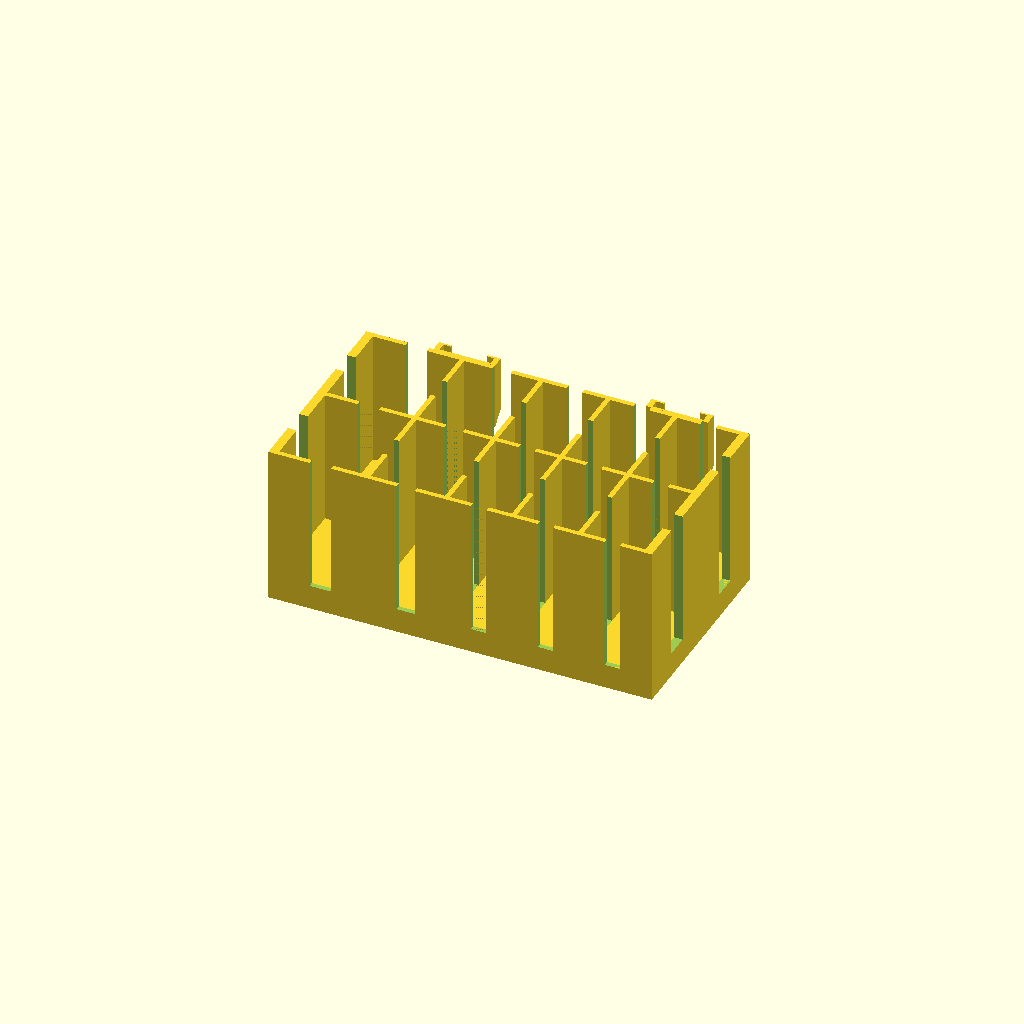
Cell 1: the model at its default parameters.
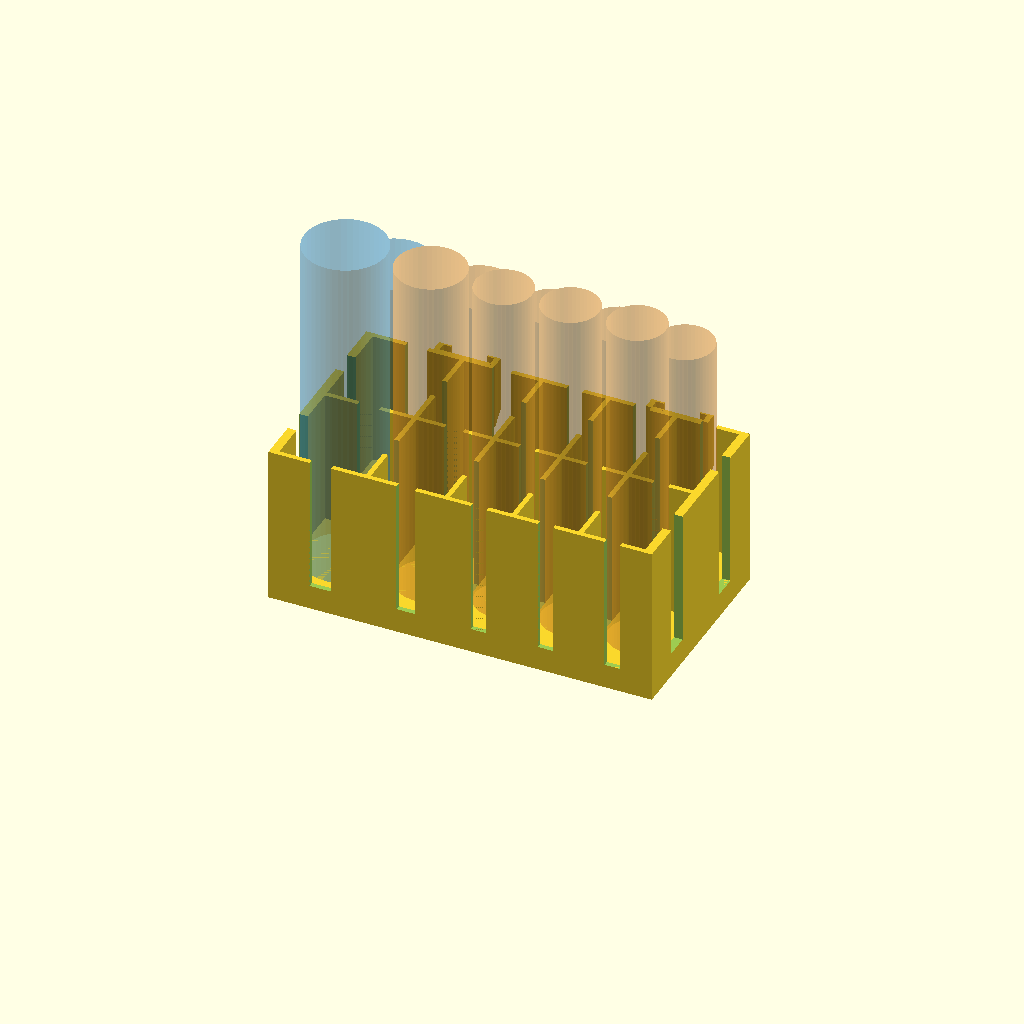
Cell 2 — show_tube_proxies set to true, the other parameters unchanged.
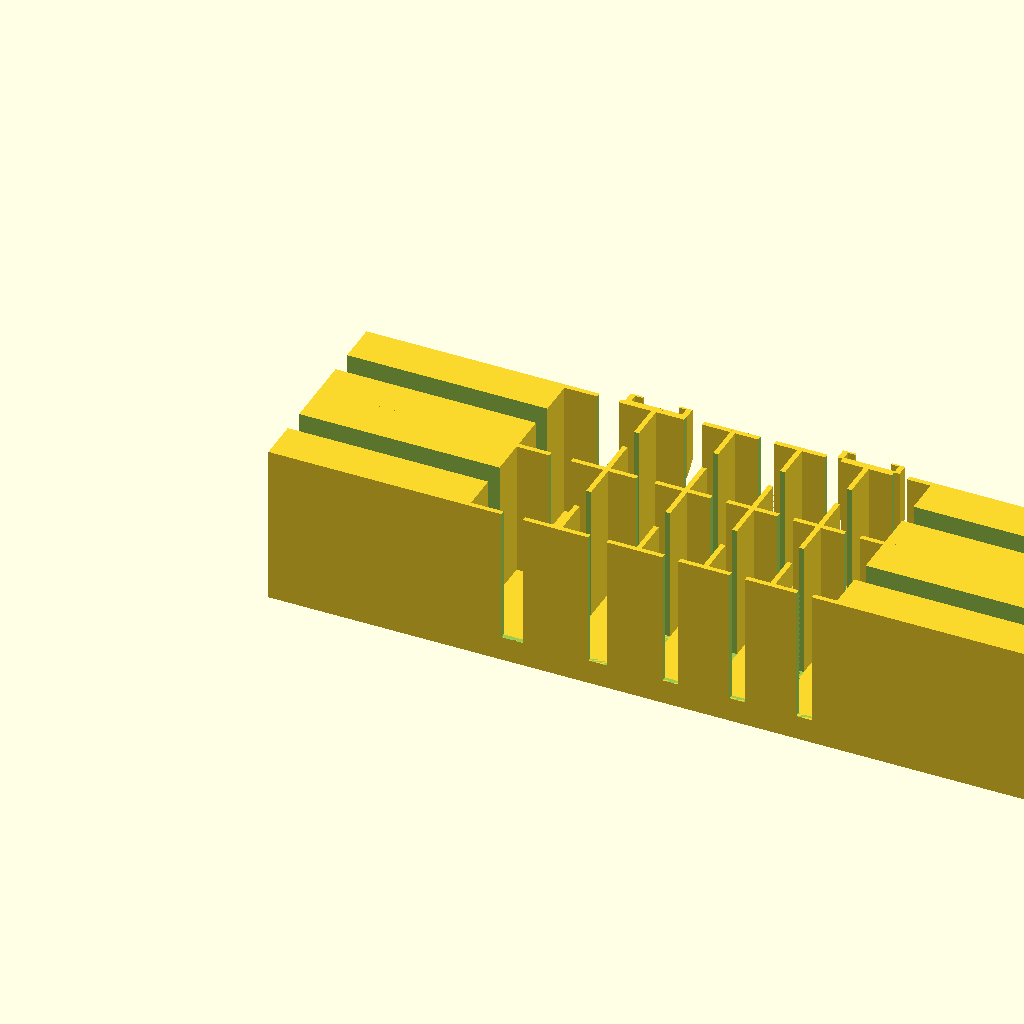
Cell 3: the same model with width = 310.
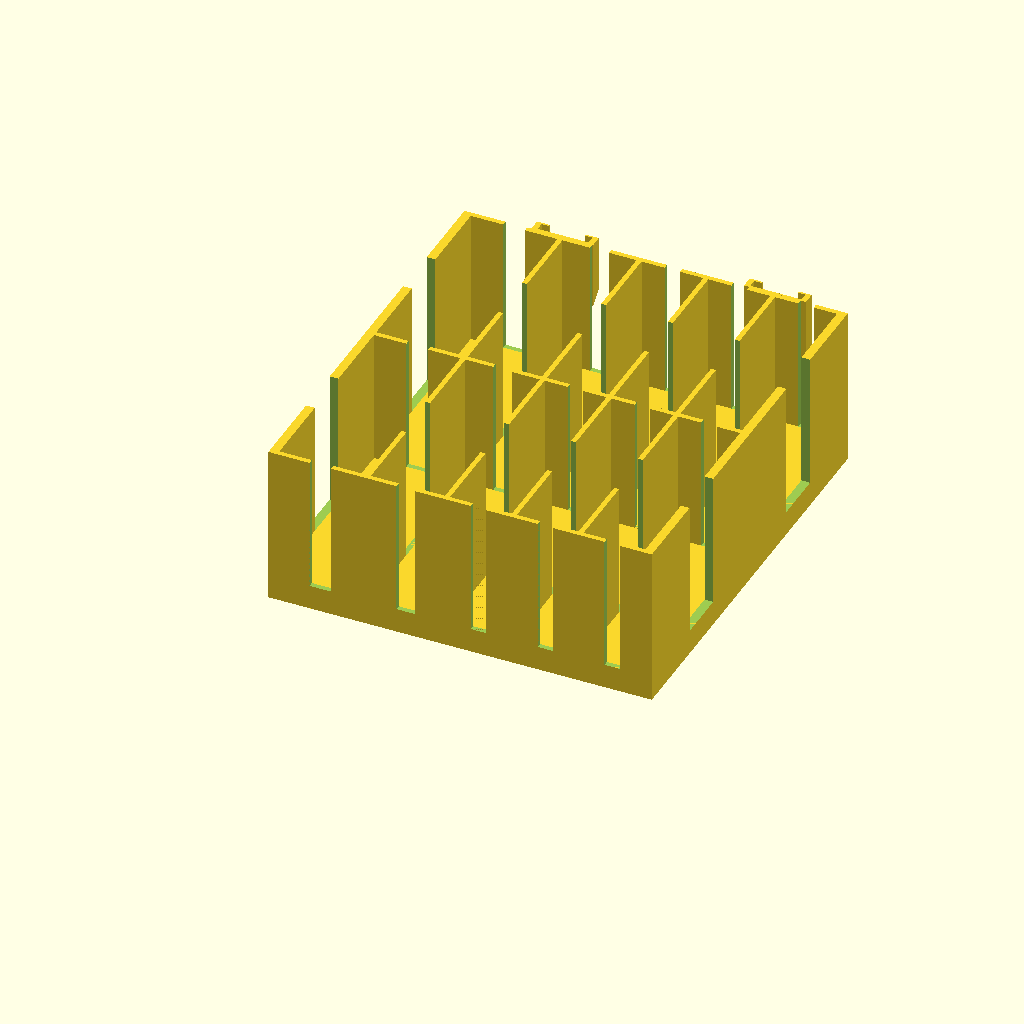
Cell 4: depth = 170 (everything else at default).
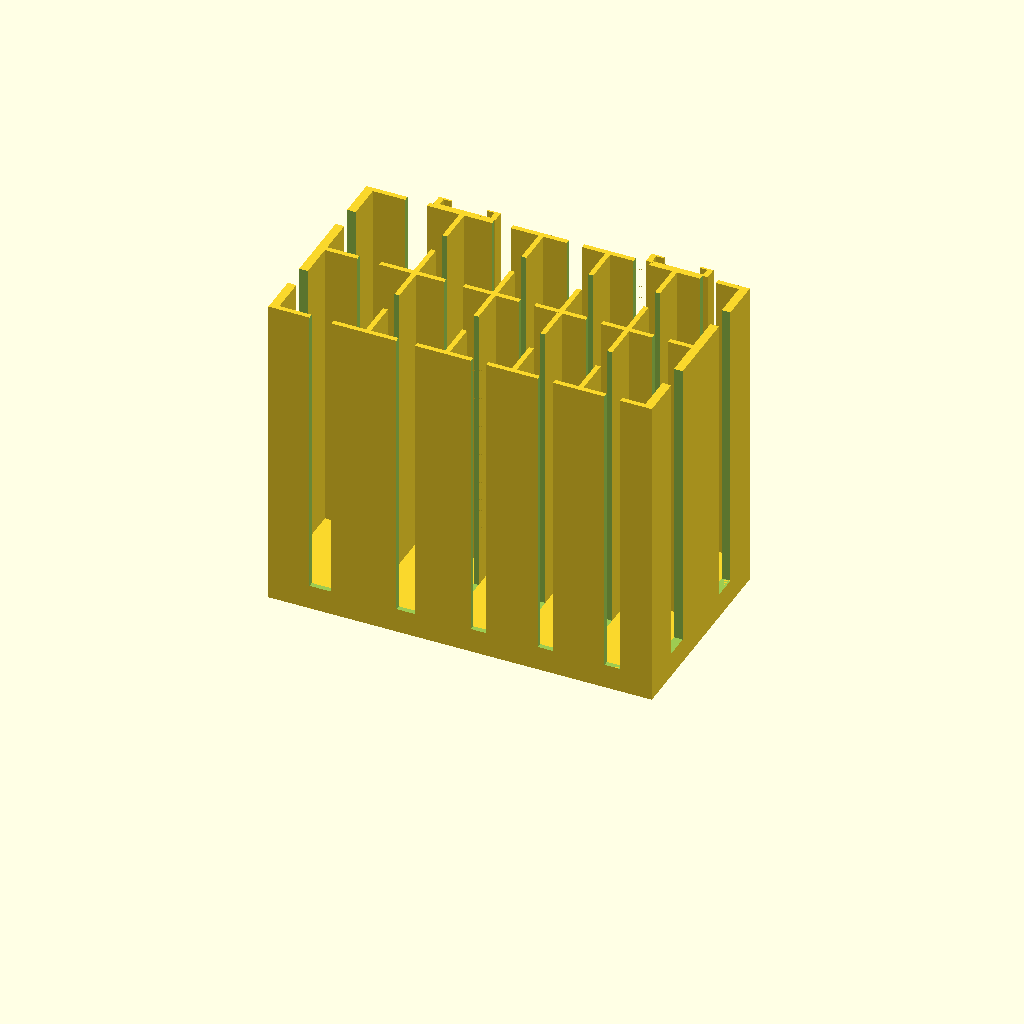
Cell 5: the same model with height = 130.
All cells are drawn from one camera (rotation 55°, 0°, 25°, orthographic, colour scheme Cornfield), so only the parameter changes between them.
The OpenSCAD source (src/tube-holder.scad):
// Tube Holder: 2 x 5 medicine/ointment tube organizer
// Units: millimeters. Designed for FDM printing flat on its base.
// SPDX-License-Identifier: GPL-3.0-or-later

/* [Overall dimensions] */
width = 155;             // X: left to right
depth = 85;             // Y: front to back
height = 65;             // Total external height, INCLUDING base
base_thickness = 10;     // Solid, unperforated base geometry

/* [Compartments and walls] */
column_widths = [35, 30, 25, 25, 25]; // Clear inside widths, left to right
rows = 2;
wall_thickness = 2;     // Internal divider and front/back wall thickness
slot_fraction = 0.25;   // Fraction of each cell-facing wall span omitted

/* [Back-wall magnet slides] */
magnet_diameter = 20;          // Nominal round magnet diameter
magnet_thickness = 3;         // Nominal magnet thickness
magnet_offset = 5;            // Distance that pocket extends behind original back face
magnet_slot_drop_fraction = 0.5; // Lowest pocket point, relative to exposed wall height
magnet_diameter_clearance = 0.6; // Total side-to-side clearance
magnet_thickness_clearance = 0.35; // Extra fore-aft clearance
magnet_pocket_width = 25;     // Outside width of each pocket, along long back wall
magnet_rear_lip = 0.8;        // Retaining lip thickness facing cabinet (creates small magnet-to-metal gap)
magnet_rear_lip_overlap = 3.0; // Wide clip tabs overlap each edge by 3 mm
magnet_shelf_thickness = 1.5; // Bottom stop above 45-degree supporting ramp

/* [Fit checks] */
maximum_tube_diameter = 33; // Fits in 35-mm columns only
minimum_tube_diameter = 23; // Fits in 25-mm columns
minimum_fit_clearance = 1.5;  // Minimum clearance across a suitable cell

/* [Preview only] */
show_tube_proxies = false;   // Ghost reference tubes in OpenSCAD preview; never exported

/* [Hidden] */
$fn = 48;
_eps = 0.02;
function widths_sum(i = 0) = i >= len(column_widths) ? 0 : column_widths[i] + widths_sum(i + 1);
function widths_before(c, i = 0) = i >= c ? 0 : column_widths[i] + widths_before(c, i + 1);
columns = len(column_widths);
// Distribute the extra 3 mm to the two side walls, keeping cell sizes exact.
side_wall_thickness = (width - widths_sum() - (columns - 1) * wall_thickness) / 2;
cell_depth = (depth - (rows + 1) * wall_thickness) / rows;
wall_height = height - base_thickness;
magnet_open_width = magnet_diameter + magnet_diameter_clearance;
magnet_open_depth = magnet_thickness + magnet_thickness_clearance;
magnet_side_width = (magnet_pocket_width - magnet_open_width) / 2;
magnet_front_web = magnet_offset - magnet_open_depth - magnet_rear_lip;
magnet_pocket_low_z = height - magnet_slot_drop_fraction * wall_height;
magnet_ramp_height = magnet_offset; // 45 degrees: 5 mm rise over 5 mm outward
magnet_channel_bottom_z = magnet_pocket_low_z + magnet_ramp_height + magnet_shelf_thickness;

assert(columns >= 1 && rows >= 1, "At least one row and column are required");
assert(wall_thickness > 0 && base_thickness > 0 && wall_height > 0,
       "All thicknesses and exposed wall height must be positive");
assert(slot_fraction >= 0 && slot_fraction < 0.8,
       "Slot fraction must be between 0 and 0.8");
assert(magnet_offset > magnet_thickness + magnet_thickness_clearance + magnet_rear_lip + 0.8,
       "Magnet offset too small to fit magnet with usable front web");
assert(magnet_side_width >= 1.5, "Magnet cassette side rails are too narrow");
assert(magnet_rear_lip_overlap > 0 &&
       2 * magnet_rear_lip_overlap < magnet_open_width - 4,
       "Rear clips must leave an open magnet face");
assert(columns >= 3, "Two outer dividers are needed for magnet positions");
assert(magnet_pocket_width <= min(column_widths[0] + column_widths[1],
                                 column_widths[columns - 2] + column_widths[columns - 1]),
       "Magnet cassette must span adjacent columns at the two outer dividers");
assert(height - magnet_channel_bottom_z >= magnet_diameter + 0.5,
       "Slide is too short for a round magnet; reduce ramp/shelf or increase drop");
assert(side_wall_thickness >= wall_thickness,
       "Overall width too small for these cells and walls");
assert(min(column_widths) >= minimum_tube_diameter + minimum_fit_clearance &&
       max(column_widths) >= maximum_tube_diameter + minimum_fit_clearance &&
       cell_depth >= maximum_tube_diameter + minimum_fit_clearance,
       "Compartments too small for intended tube diameters and clearance");

function cell_width(c) = column_widths[c];
function cell_left(c) = side_wall_thickness + widths_before(c) + c * wall_thickness;
function cell_front(r) = wall_thickness + r * (cell_depth + wall_thickness);
function cell_center_x(c) = cell_left(c) + cell_width(c) / 2;
function divider_center_x(c) = cell_left(c) - wall_thickness / 2;
function cell_center_y(r) = cell_front(r) + cell_depth / 2;

// An uninterrupted plate supports the tubes; all other structures grow upward.
module solid_base() {
    cube([width, depth, base_thickness]);
}

module wall_grid() {
    // Outer boundaries
    translate([0, 0, base_thickness])
        cube([width, wall_thickness, wall_height]);
    translate([0, depth - wall_thickness, base_thickness])
        cube([width, wall_thickness, wall_height]);
    translate([0, 0, base_thickness])
        cube([side_wall_thickness, depth, wall_height]);
    translate([width - side_wall_thickness, 0, base_thickness])
        cube([side_wall_thickness, depth, wall_height]);

    // Four dividers across the width and one across the depth (with 5 x 2 defaults).
    if (columns > 1)
        for (c = [1 : columns - 1])
            translate([cell_left(c) - wall_thickness, 0, base_thickness])
                cube([wall_thickness, depth, wall_height]);

    if (rows > 1)
        for (r = [1 : rows - 1])
            translate([0, cell_front(r) - wall_thickness, base_thickness])
                cube([width, wall_thickness, wall_height]);
}

// Remove one top-open vertical slot in every cell span, from every wall.
// Each slot is 25% of that cell's free span, leaving substantial rail material
// on both sides. Cuts stop at the top of the intact base.
module wall_slots() {
    // Slots in front/back perimeter walls and every front/back divider.
    for (c = [0 : columns - 1]) {
        x_center = cell_center_x(c);
        slot_width = cell_width(c) * slot_fraction;

        translate([x_center - slot_width / 2, -_eps, base_thickness])
            cube([slot_width, wall_thickness + 2*_eps, wall_height + _eps]);
        translate([x_center - slot_width / 2, depth-wall_thickness-_eps, base_thickness])
            cube([slot_width, wall_thickness + 2*_eps, wall_height + _eps]);

        if (rows > 1)
            for (r = [1 : rows - 1])
                translate([x_center - slot_width / 2,
                           cell_front(r) - wall_thickness - _eps, base_thickness])
                    cube([slot_width, wall_thickness + 2*_eps, wall_height + _eps]);
    }

    // Slots in left/right perimeter walls and every left/right divider.
    for (r = [0 : rows - 1]) {
        y_center = cell_center_y(r);
        slot_depth = cell_depth * slot_fraction;

        translate([-_eps, y_center-slot_depth/2, base_thickness])
            cube([side_wall_thickness + 2*_eps, slot_depth, wall_height + _eps]);
        translate([width-side_wall_thickness-_eps, y_center-slot_depth/2, base_thickness])
            cube([side_wall_thickness + 2*_eps, slot_depth, wall_height + _eps]);

        if (columns > 1)
            for (c = [1 : columns - 1])
                translate([cell_left(c) - wall_thickness - _eps,
                           y_center-slot_depth/2, base_thickness])
                    cube([wall_thickness + 2*_eps, slot_depth, wall_height + _eps]);
    }
}


// Two slide-in magnet cassettes centered on the FIRST INTERNAL DIVIDER
// inward from each corner of the long back wall (Y = depth). This places
// each pocket on a solid wall section BETWEEN neighboring top-open slots.
// Pockets remain entirely OUTSIDE the tube compartments.
// Magnet planes are parallel to the rear wall (XZ) and disks slide down from Z=height.
// A 45-degree lower ramp prevents unsupported horizontal overhangs when printing
// the whole organizer with its bottom face on the build plate.
module back_magnet_pocket(cx) {
    x0 = cx - magnet_pocket_width / 2;
    z0 = magnet_pocket_low_z;
    z_shelf = z0 + magnet_ramp_height;
    z_channel = z_shelf + magnet_shelf_thickness;
    channel_h = height - z_channel;

    // Triangular support: in each layer, protrusion increases by <= 1 mm/mm.
    // Transform (u,v,w)=(backward Y, up Z, across X).
    multmatrix([[0, 0, 1, x0],
                [1, 0, 0, depth],
                [0, 1, 0, z0],
                [0, 0, 0, 1]])
        linear_extrude(height = magnet_pocket_width)
            polygon(points = [[0, 0], [0, magnet_ramp_height],
                              [magnet_offset, magnet_ramp_height]]);

    // Bottom stop; the 20-mm magnet rests on this surface.
    translate([x0, depth, z_shelf])
        cube([magnet_pocket_width, magnet_offset, magnet_shelf_thickness]);

    // Front web joins the two adjacent back-wall segments. The 25-mm
    // cassette may mask a narrow edge of their slots at upper elevations;
    // tube compartment interior dimensions remain unchanged.
    translate([x0, depth, z_channel])
        cube([magnet_pocket_width, magnet_front_web, channel_h]);

    // External full-depth side rails. The central channel is 20.6 x 3.35 mm.
    for (dx = [0, magnet_pocket_width - magnet_side_width])
        translate([x0 + dx, depth, z_channel])
            cube([magnet_side_width, magnet_offset, channel_h]);

    // Wide (3 mm) rear clip lips capture the disk securely as it slides in.
    // No continuous plastic covers the center of the magnet facing the steel.
    for (dx = [magnet_side_width,
               magnet_pocket_width - magnet_side_width - magnet_rear_lip_overlap])
        translate([x0 + dx, depth + magnet_offset - magnet_rear_lip, z_channel])
            cube([magnet_rear_lip_overlap, magnet_rear_lip, channel_h]);
}

module back_magnet_pockets() {
    // First interior divider from each end: between cols 0/1 and 3/4.
    for (divider = [1, columns - 1])
        back_magnet_pocket(divider_center_x(divider));
}

module tube_holder() {
    union() {
        solid_base();
        difference() {
            wall_grid();
            wall_slots();
        }
        back_magnet_pockets();
    }
}

// Non-printing translucent references for checking max/min tube fit in F5 preview.
module reference_tubes() {
    for (r = [0 : rows - 1], c = [0 : columns - 1]) {
        // Show representative round tubes with 2 mm diameter clearance.
        proxy_diameter = min(maximum_tube_diameter, cell_width(c) - 2);
        color(c == 0 ? [0.15, 0.55, 0.85, 0.3] : [0.9, 0.55, 0.18, 0.3])
            translate([cell_center_x(c), cell_center_y(r), base_thickness])
                cylinder(h = r == 0 ? 140 : 105, d = proxy_diameter);
    }
}

tube_holder();
if ($preview && show_tube_proxies)
    reference_tubes();

// Expected defaults: outside 155 x 85 x 65; 2 rows of 35/30/25/25/25 x 39.5 mm.
// Side walls: 3.5 mm each; interior walls: 2 mm.
// Two back-mounted 20 x 3 mm magnet slots centered on outer interior dividers
// (X=39.5 and 125.5 mm), projecting 5 mm past original back wall.
// Envelope including magnets: 155 x 90 x 65 mm; shelf/back ramp reaches halfway down wall.
Customizer parameters (derived from the source; name, type, default, range or options):
width: number, default 155
depth: number, default 85
height: number, default 65
base_thickness: number, default 10
rows: number, default 2
wall_thickness: number, default 2
slot_fraction: number, default 0.25
magnet_diameter: number, default 20
magnet_thickness: number, default 3
magnet_offset: number, default 5
magnet_slot_drop_fraction: number, default 0.5
magnet_diameter_clearance: number, default 0.6
magnet_thickness_clearance: number, default 0.35
magnet_pocket_width: number, default 25
magnet_rear_lip: number, default 0.8
magnet_rear_lip_overlap: number, default 3
magnet_shelf_thickness: number, default 1.5
maximum_tube_diameter: number, default 33
minimum_tube_diameter: number, default 23
minimum_fit_clearance: number, default 1.5
show_tube_proxies: bool, default false
